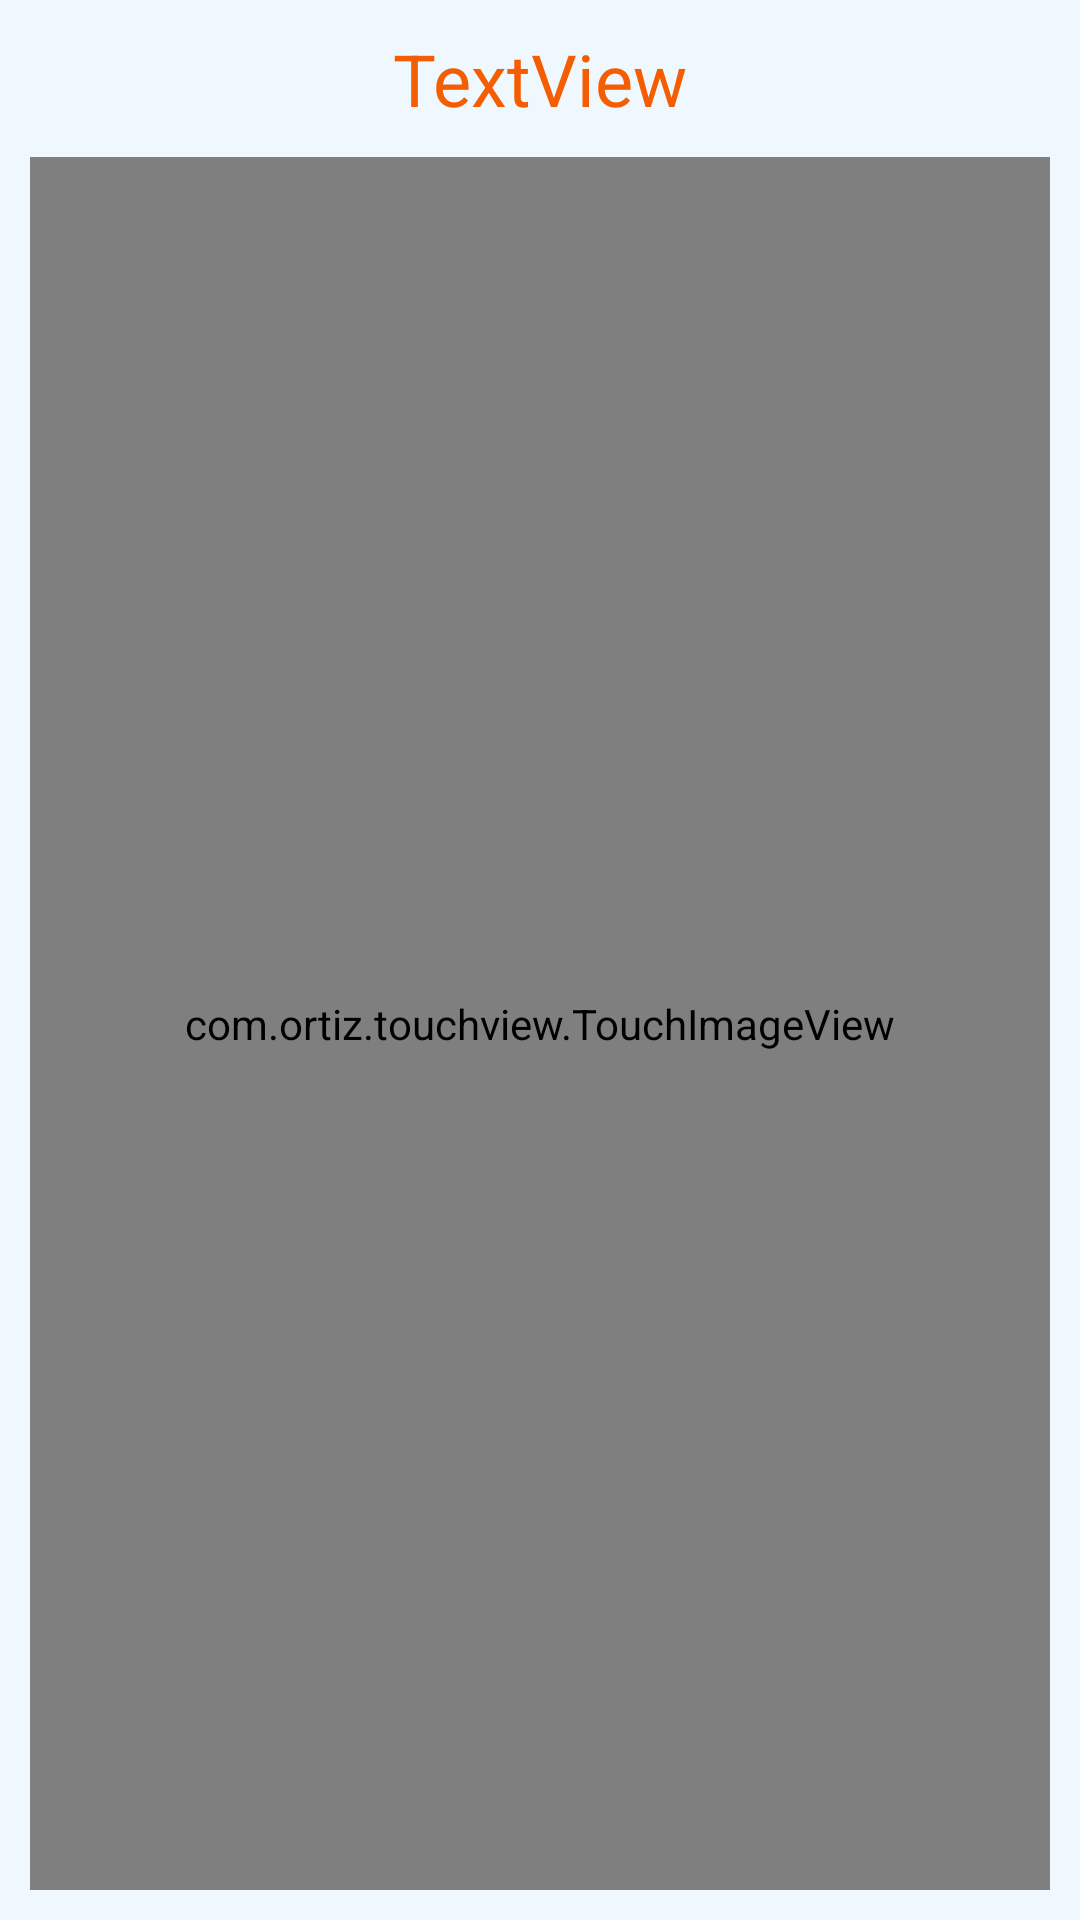

Produce the Android XML layout that renders to this screen, including the resource entries it uses.
<!-- AndroidManifest.xml: application theme Theme.New_SCS -->
<!-- res/layout/activity_full_screen_image.xml -->
<?xml version="1.0" encoding="utf-8"?>
<androidx.constraintlayout.widget.ConstraintLayout xmlns:android="http://schemas.android.com/apk/res/android"
    xmlns:app="http://schemas.android.com/apk/res-auto"
    xmlns:tools="http://schemas.android.com/tools"
    android:layout_width="match_parent"
    android:layout_height="match_parent"
    android:background="@color/light_blue"
    android:padding="10dp"
    tools:context=".FullScreenImage">

    <com.ortiz.touchview.TouchImageView
        android:id="@+id/image"
        android:layout_width="match_parent"
        android:layout_height="0dp"
        app:layout_constraintBottom_toBottomOf="parent"
        app:layout_constraintEnd_toEndOf="parent"
        app:layout_constraintStart_toStartOf="parent"
        app:layout_constraintTop_toBottomOf="@id/textView91"
        tools:ignore="SpeakableTextPresentCheck" />

    <TextView
        android:id="@+id/textView91"
        android:layout_width="wrap_content"
        android:layout_height="wrap_content"
        android:layout_marginBottom="10dp"
        android:text="TextView"
        android:textColor="@color/orange"
        android:textSize="24sp"
        android:textStyle="normal"
        app:layout_constraintBottom_toTopOf="@+id/image"
        app:layout_constraintEnd_toEndOf="parent"
        app:layout_constraintStart_toStartOf="parent"
        app:layout_constraintTop_toTopOf="parent" />

</androidx.constraintlayout.widget.ConstraintLayout>
<!-- resources referenced by this layout -->
<resources>
  <color name="light_blue">#eff7ff</color>
  <color name="orange">#f45d01</color>
  <style name="Theme.New_SCS" parent="Theme.MaterialComponents.DayNight.NoActionBar">
          
          <item name="colorPrimary">@color/purple_500</item>
          <item name="colorPrimaryVariant">@color/purple_700</item>
          <item name="colorOnPrimary">@color/white</item>
          
          <item name="colorSecondary">@color/teal_200</item>
          <item name="colorSecondaryVariant">@color/teal_700</item>
          <item name="colorOnSecondary">@color/black</item>
          
          <item name="android:statusBarColor" tools:targetApi="l">?attr/colorPrimaryVariant</item>
          
      </style>
  <color name="purple_500">#FF6200EE</color>
  <color name="purple_700">#FF3700B3</color>
  <color name="white">#FFFFFFFF</color>
  <color name="teal_200">#FF03DAC5</color>
  <color name="teal_700">#FF018786</color>
  <color name="black">#FF000000</color>
</resources>
